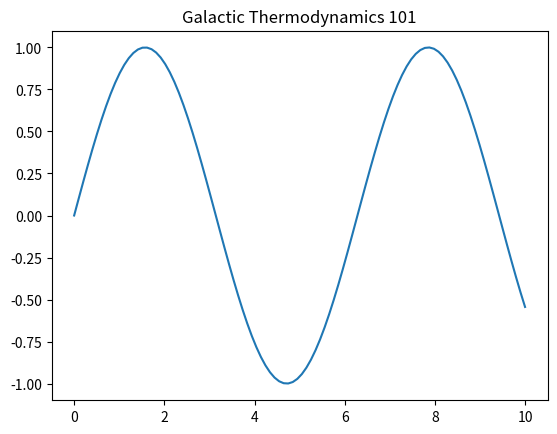

Here is the Python script that generated this plot:
%matplotlib inline
import numpy as np
import matplotlib.pyplot as plt
t = np.linspace(0, 10, 100)
plt.plot(t, np.sin(t))
plt.title('Galactic Thermodynamics 101')
plt.show()
